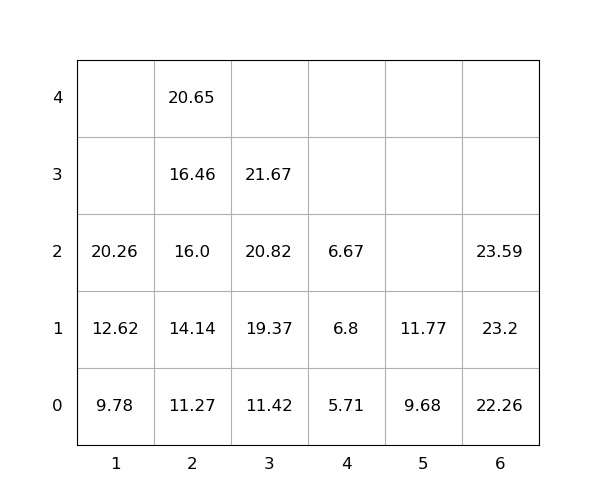

Data behind this chart, as committed beside it:
idx, loc_x, loc_y, loc_z, weight, seq, emerg, reloc, size(ft)
1, 3, 0, 0, 11.42, 0, 0, 0, 20
2, 2, 0, 0, 11.27, 0, 0, 0, 20
3, 1, 0, 0, 9.78, 0, 0, 0, 20
4, 3, 0, 1, 19.37, 0, 0, 0, 20
5, 6, 0, 0, 22.26, 0, 0, 0, 20
6, 4, 0, 0, 5.71, 1, 0, 0, 20
7, 3, 0, 2, 20.82, 2, 0, 0, 20
8, 2, 0, 1, 14.14, 3, 0, 0, 20
9, 6, 0, 1, 23.2, 4, 0, 0, 20
10, 6, 0, 2, 23.59, 5, 0, 0, 20
11, 2, 0, 2, 16.0, 6, 0, 0, 20
12, 1, 0, 1, 12.62, 7, 0, 0, 20
13, 5, 0, 0, 9.68, 8, 0, 0, 20
14, 3, 0, 3, 21.67, 9, 0, 0, 20
15, 2, 0, 3, 16.46, 10, 0, 0, 20
16, 2, 0, 4, 20.65, 11, 0, 0, 20
17, 1, 0, 2, 20.26, 12, 0, 0, 20
18, 5, 0, 1, 11.77, 13, 0, 0, 20
19, 4, 0, 1, 6.8, 14, 0, 1.0, 20
20, 4, 0, 2, 6.67, 15, 0, 1.0, 20
